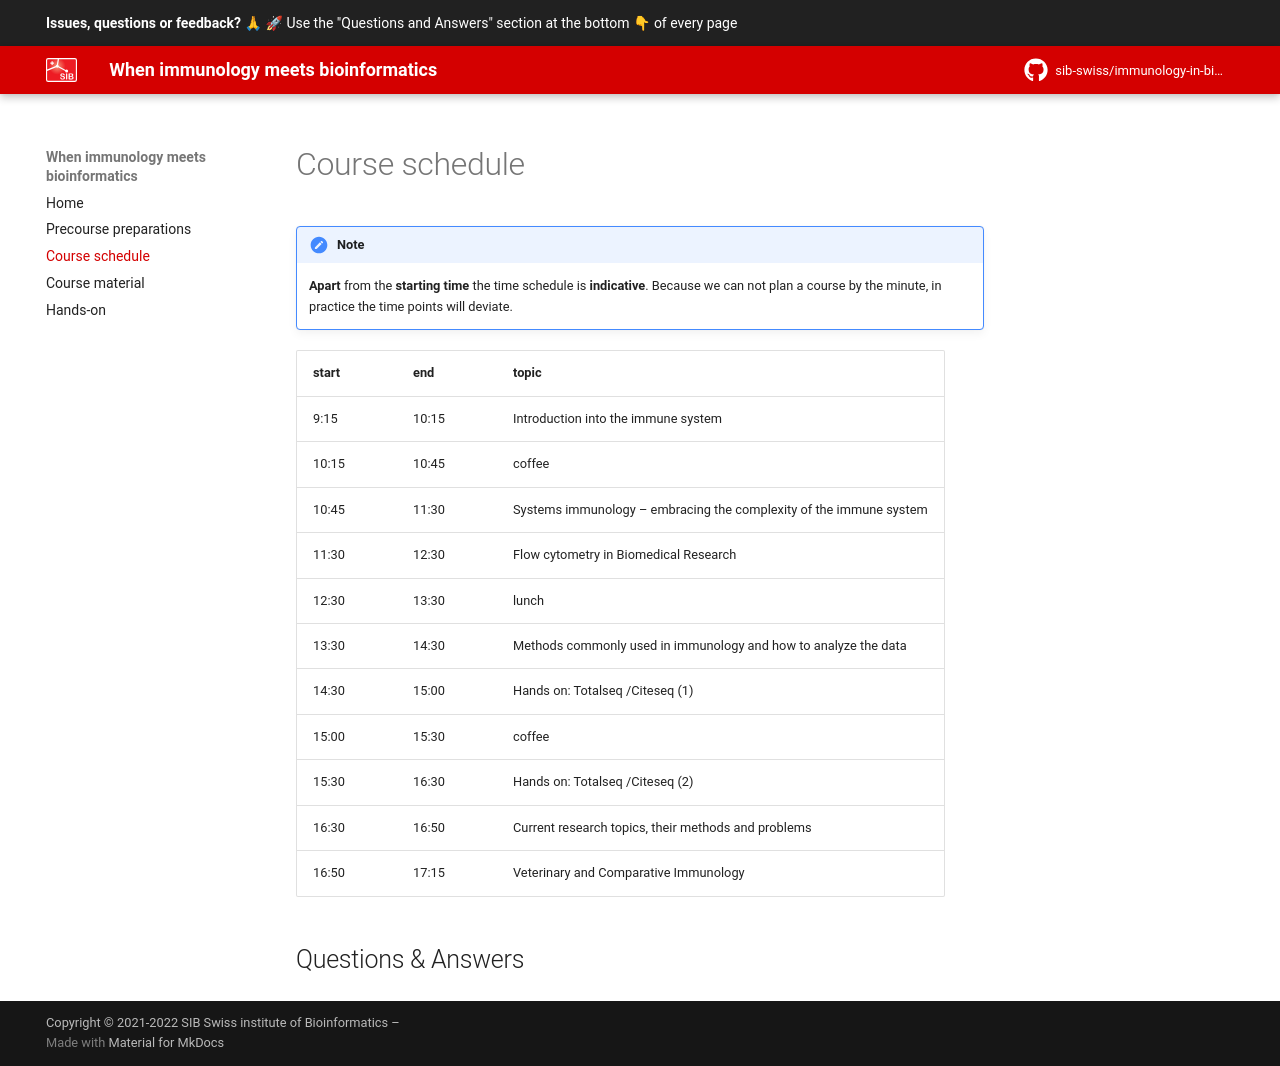

repository: sib-swiss/immunology-in-bioinformatics-training · page: course_schedule/index.html · generator: mkdocs


!!! note
    **Apart** from the **starting time** the time schedule is **indicative**. Because we can not plan a course by the minute, in practice the time points will deviate. 


| start 	| end   	| topic   	|
|-------	|-------	|---------	|
| 9:15  	| 10:15 	| Introduction into the immune system 	|
| 10:15 	| 10:45 	| coffee  	|
| 10:45 	| 11:30 	| Systems immunology – embracing the complexity of the immune system 	|
| 11:30 	| 12:30 	| Flow cytometry in Biomedical Research  	|
| 12:30 	| 13:30 	| lunch 	|
| 13:30 	| 14:30 	| Methods commonly used in immunology and how to analyze the data  	|
| 14:30 	| 15:00 	| Hands on: Totalseq /Citeseq (1) 	|
| 15:00 	| 15:30 	| coffee  	|
| 15:30 	| 16:30 	| Hands on: Totalseq /Citeseq  (2)	|
| 16:30 	| 16:50 	| Current research topics, their methods and problems  	|
| 16:50 	| 17:15 	| Veterinary and Comparative Immunology |
